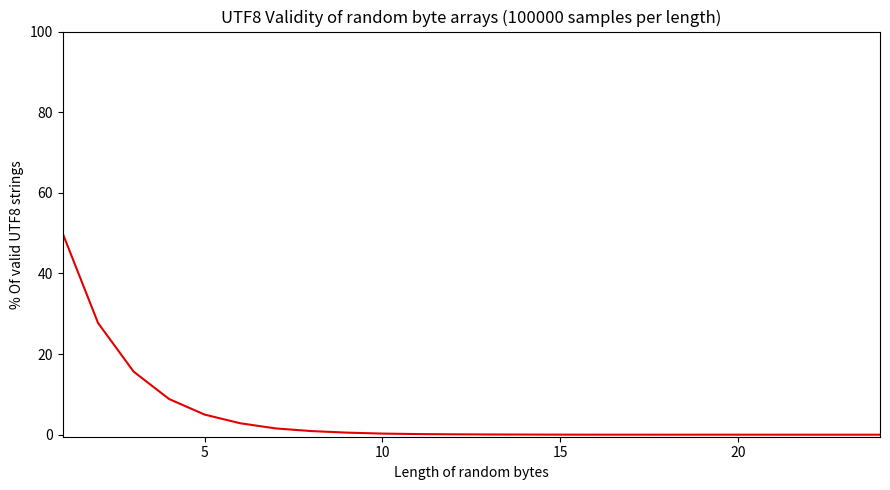

Recreate this plot in Python.
import os
import matplotlib.pyplot as plt

n_samples = 100000
y = []

print('generating data...')
for length in range(1, 25):
    num_valid = 0
    for _ in range(n_samples):
        try:
            os.urandom(length).decode('utf8')
            num_valid += 1
        except:
            pass
    y.append(num_valid / n_samples * 100)
    print(f'{length} {y[-1]:.2f}%')

print('plotting...')
fig, ax1 = plt.subplots(figsize=(9, 5))
plt.title(f'UTF8 Validity of random byte arrays ({n_samples} samples per length)')
ax1.set_ylabel('% Of valid UTF8 strings')
ax1.set_xlabel('Length of random bytes')

ax1.plot(range(1, len(y) + 1), y, color='xkcd:red')
ax1.axis(
    xmin=1,
    xmax=len(y),
    ymin=-0.5,
    ymax=100,
)

fig.tight_layout()
plt.savefig('utf8_err.png', dpi=200)
